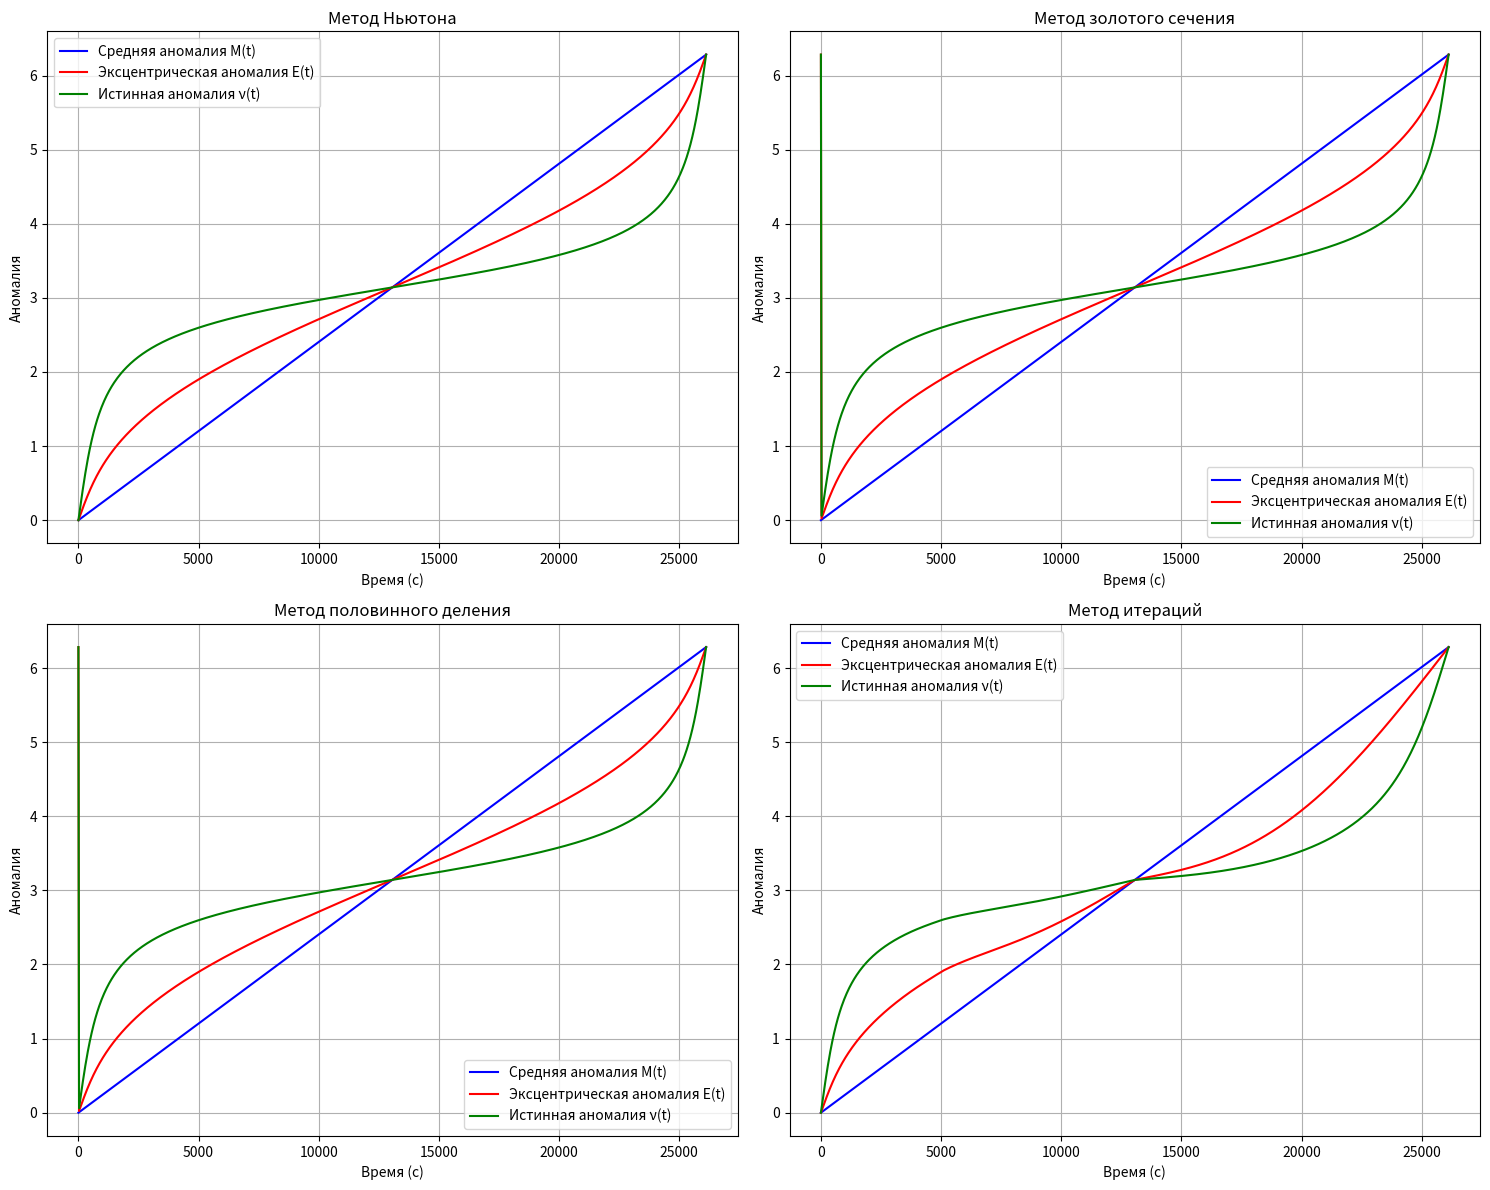

Reproduce this figure in Python.
import numpy as np
import matplotlib.pyplot as plt
import time
import math

a = 43200   
e = 0.736
T = 26121  

t = np.linspace(0, T, 1000)
M = t / T * 2 * np.pi

def newton_method(M, e):

    E = M
    for _ in range(100):
        E_new = E + (M - (E - e * np.sin(E))) / (1 - e * np.cos(E))
        if abs(E_new - E) < 1e-6:
            break
        E = E_new
    return E

def golden_sel_metod(M, e, tol=1e-6):
    def f(E):
        return E - e * np.sin(E) - M
    a, b = 0, 2 * np.pi
    phi = (1 + np.sqrt(5)) / 2
    while (b - a) > tol:
        c = a + (b - a) / phi
        if f(c) == 0:
            return c
        elif f(a) * f(c) < 0:
            b = c
        else:
            a = c
    return (a + b) / 2

def bisect_method(M, e, tol=1e-6):
    def f(E):
        return E - e * np.sin(E) - M
    a, b = 0, 2 * np.pi
    while (b - a) > tol:
        c = (a + b) / 2
        if f(c) == 0:
            return c
        elif f(a) * f(c) < 0:
            b = c
        else:
            a = c
    return (a + b) / 2

def iterations_method(M, e, tol=1e-6):
    E = M
    E_new = e * np.sin(E) + M
    while E_new - E > tol:
        E = E_new
        E_new = e * np.sin(E) + M
    return E_new

methods = {
    "Ньютона": newton_method,
    "Золотого сечения": golden_sel_metod,
    "Половинного деления": bisect_method,
    "Итераций": iterations_method,
}

results = {}

for name, method in methods.items():
    start_time = time.time()
    E = np.array([method(m, e) for m in M])
    end_time = time.time()
    results[name] = E

for name, E in results.items():
    print(f"Метод {name}: E = {E[-1]:.8f}")

def true_anomaly(E, e):
    return 2 * np.arctan2(np.sqrt(1 + e) * np.sin(E / 2), np.sqrt(1 - e) * np.cos(E / 2))

nu_newton = np.array([true_anomaly(newton_method(m, e), e) for m in M])  
nu_gs = np.array([true_anomaly(golden_sel_metod(m, e), e) for m in M])  
nu_bisection = np.array([true_anomaly(bisect_method(m, e), e) for m in M]) 
nu_iterations = np.array([true_anomaly(iterations_method(m, e), e) for m in M])  

fig, axs = plt.subplots(2, 2, figsize=(15, 12))

# График для метода Ньютона
axs[0, 0].plot(t, M, label='Средняя аномалия M(t)', color='blue')
axs[0, 0].plot(t, results["Ньютона"], label='Эксцентрическая аномалия E(t)', color='red')
axs[0, 0].plot(t, nu_newton, label='Истинная аномалия ν(t)', color='green')
axs[0, 0].set_title('Метод Ньютона')
axs[0, 0].set_xlabel('Время (с)')
axs[0, 0].set_ylabel('Аномалия')
axs[0, 0].legend()
axs[0, 0].grid()

# График для метода золотого сечения
axs[0, 1].plot(t, M, label='Средняя аномалия M(t)', color='blue')
axs[0, 1].plot(t, results["Золотого сечения"], label='Эксцентрическая аномалия E(t)', color='red')
axs[0, 1].plot(t, nu_gs, label='Истинная аномалия ν(t)', color='green')
axs[0, 1].set_title('Метод золотого сечения')
axs[0, 1].set_xlabel('Время (с)')
axs[0, 1].set_ylabel('Аномалия')
axs[0, 1].legend()
axs[0, 1].grid()

# График для метода половинного деления
axs[1, 0].plot(t, M, label='Средняя аномалия M(t)', color='blue')
axs[1, 0].plot(t, results["Половинного деления"], label='Эксцентрическая аномалия E(t)', color='red')
axs[1, 0].plot(t, nu_bisection, label='Истинная аномалия ν(t)', color='green')
axs[1, 0].set_title('Метод половинного деления')
axs[1, 0].set_xlabel('Время (с)')
axs[1, 0].set_ylabel('Аномалия')
axs[1, 0].legend()
axs[1, 0].grid()

# График для метода итераций
axs[1, 1].plot(t, M, label='Средняя аномалия M(t)', color='blue')
axs[1, 1].plot(t, results["Итераций"], label='Эксцентрическая аномалия E(t)', color='red')
axs[1, 1].plot(t, nu_iterations, label='Истинная аномалия ν(t)', color='green')
axs[1, 1].set_title('Метод итераций')
axs[1, 1].set_xlabel('Время (с)')
axs[1, 1].set_ylabel('Аномалия')
axs[1, 1].legend()
axs[1, 1].grid()

plt.tight_layout()
plt.show()
